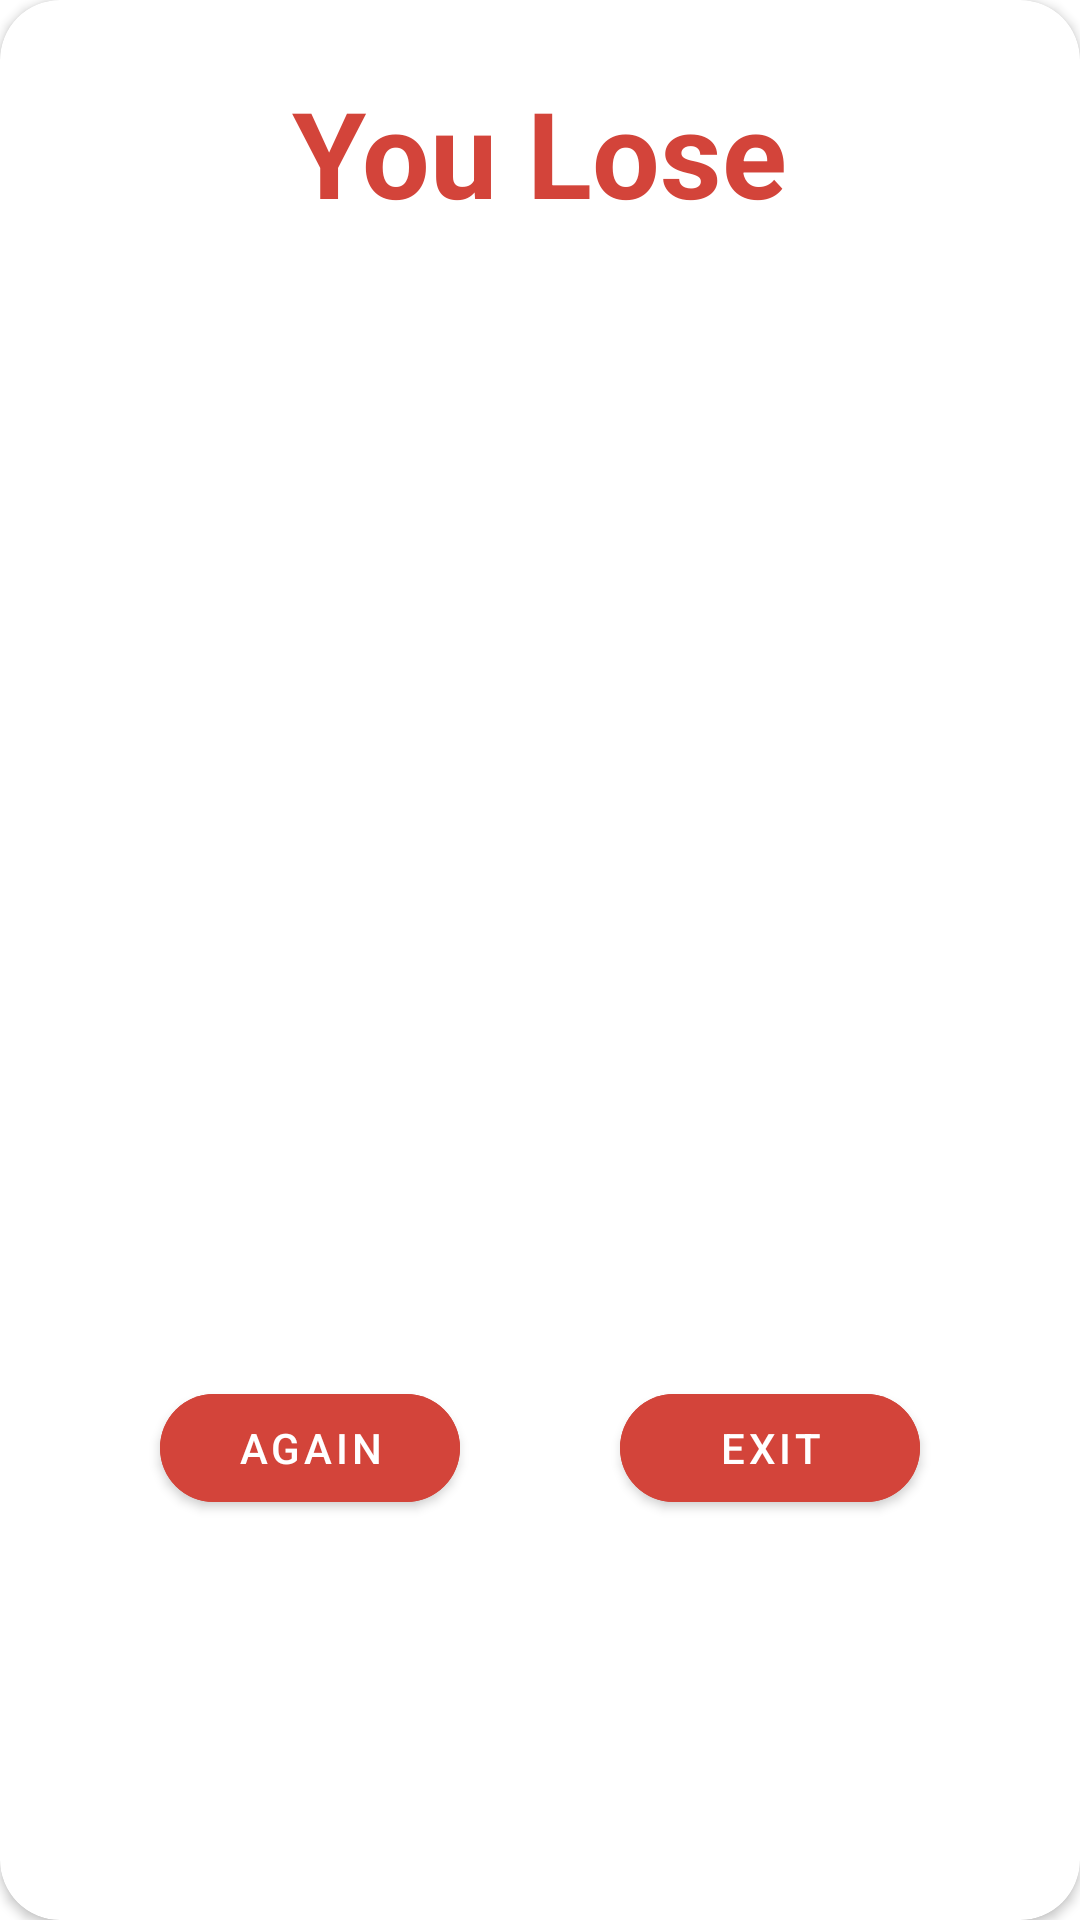

Here is an Android app screen rendered from its layout file. Give the layout XML and the strings, colors and styles it references.
<!-- AndroidManifest.xml: application theme Theme.SnakeGame1 -->
<!-- res/layout/alertview.xml -->
<?xml version="1.0" encoding="utf-8"?>
<androidx.constraintlayout.widget.ConstraintLayout xmlns:android="http://schemas.android.com/apk/res/android"
    xmlns:tools="http://schemas.android.com/tools"
    android:layout_width="350dp"
    android:layout_height="wrap_content"
    xmlns:app="http://schemas.android.com/apk/res-auto"
    android:layout_gravity="center">

    <androidx.cardview.widget.CardView
        android:layout_width="match_parent"
        android:layout_height="match_parent"
        app:cardCornerRadius="20dp">

        <androidx.constraintlayout.widget.ConstraintLayout
            android:layout_width="match_parent"
            android:layout_height="match_parent">

            <ImageView
                android:id="@+id/imageViewClose"
                android:layout_width="wrap_content"
                android:layout_height="wrap_content"
                android:layout_marginTop="16dp"
                android:layout_marginEnd="16dp"
                app:layout_constraintEnd_toEndOf="parent"
                app:layout_constraintTop_toTopOf="parent"
                app:srcCompat="@drawable/close_24" />

            <TextView
                android:id="@+id/textViewLose"
                android:layout_width="wrap_content"
                android:layout_height="wrap_content"
                android:layout_marginTop="24dp"
                android:text="You Lose"
                android:textColor="@color/colorRed"
                android:textSize="40sp"
                android:textStyle="bold"
                app:layout_constraintEnd_toEndOf="parent"
                app:layout_constraintHorizontal_bias="0.5"
                app:layout_constraintStart_toStartOf="parent"
                app:layout_constraintTop_toTopOf="parent" />

            <ImageView
                android:id="@+id/imageView3"
                android:layout_width="200dp"
                android:layout_height="200dp"
                android:layout_marginStart="47dp"
                android:layout_marginTop="32dp"
                android:layout_marginEnd="47dp"
                app:layout_constraintEnd_toEndOf="parent"
                app:layout_constraintStart_toStartOf="parent"
                app:layout_constraintTop_toBottomOf="@+id/textViewLose"
                app:srcCompat="@drawable/close_icon" />

            <com.google.android.material.button.MaterialButton
                android:id="@+id/buttonAgain"
                android:layout_width="100dp"
                android:layout_height="wrap_content"
                android:layout_marginTop="32dp"
                android:layout_marginBottom="16dp"
                android:backgroundTint="@color/colorRed"
                android:text="Again"
                app:cornerRadius="20dp"
                app:layout_constraintBottom_toBottomOf="parent"
                app:layout_constraintEnd_toStartOf="@+id/buttonExit"
                app:layout_constraintHorizontal_bias="0.5"
                app:layout_constraintStart_toStartOf="parent"
                app:layout_constraintTop_toBottomOf="@+id/imageView3" />

            <com.google.android.material.button.MaterialButton
                android:id="@+id/buttonExit"
                android:layout_width="100dp"
                android:layout_height="wrap_content"
                android:layout_marginTop="32dp"
                android:layout_marginBottom="16dp"
                android:backgroundTint="@color/colorRed"
                android:text="Exit"
                app:cornerRadius="20dp"
                app:layout_constraintBottom_toBottomOf="parent"
                app:layout_constraintEnd_toEndOf="parent"
                app:layout_constraintHorizontal_bias="0.5"
                app:layout_constraintStart_toEndOf="@+id/buttonAgain"
                app:layout_constraintTop_toBottomOf="@+id/imageView3" />
        </androidx.constraintlayout.widget.ConstraintLayout>
    </androidx.cardview.widget.CardView>

</androidx.constraintlayout.widget.ConstraintLayout>
<!-- resources referenced by this layout -->
<resources>
  <color name="colorRed">#D3443A</color>
  <style name="Theme.SnakeGame1" parent="Theme.MaterialComponents.DayNight.NoActionBar">
          
          <item name="colorPrimary">@color/purple_500</item>
          <item name="colorPrimaryVariant">@color/purple_700</item>
          <item name="colorOnPrimary">@color/white</item>
          
          <item name="colorSecondary">@color/teal_200</item>
          <item name="colorSecondaryVariant">@color/teal_700</item>
          <item name="colorOnSecondary">@color/black</item>
          
          <item name="android:statusBarColor" tools:targetApi="l">?attr/colorPrimaryVariant</item>
          
      </style>
  <color name="purple_500">#FF6200EE</color>
  <color name="purple_700">#FF3700B3</color>
  <color name="white">#FFFFFFFF</color>
  <color name="teal_200">#FF03DAC5</color>
  <color name="teal_700">#FF018786</color>
  <color name="black">#FF000000</color>
</resources>
